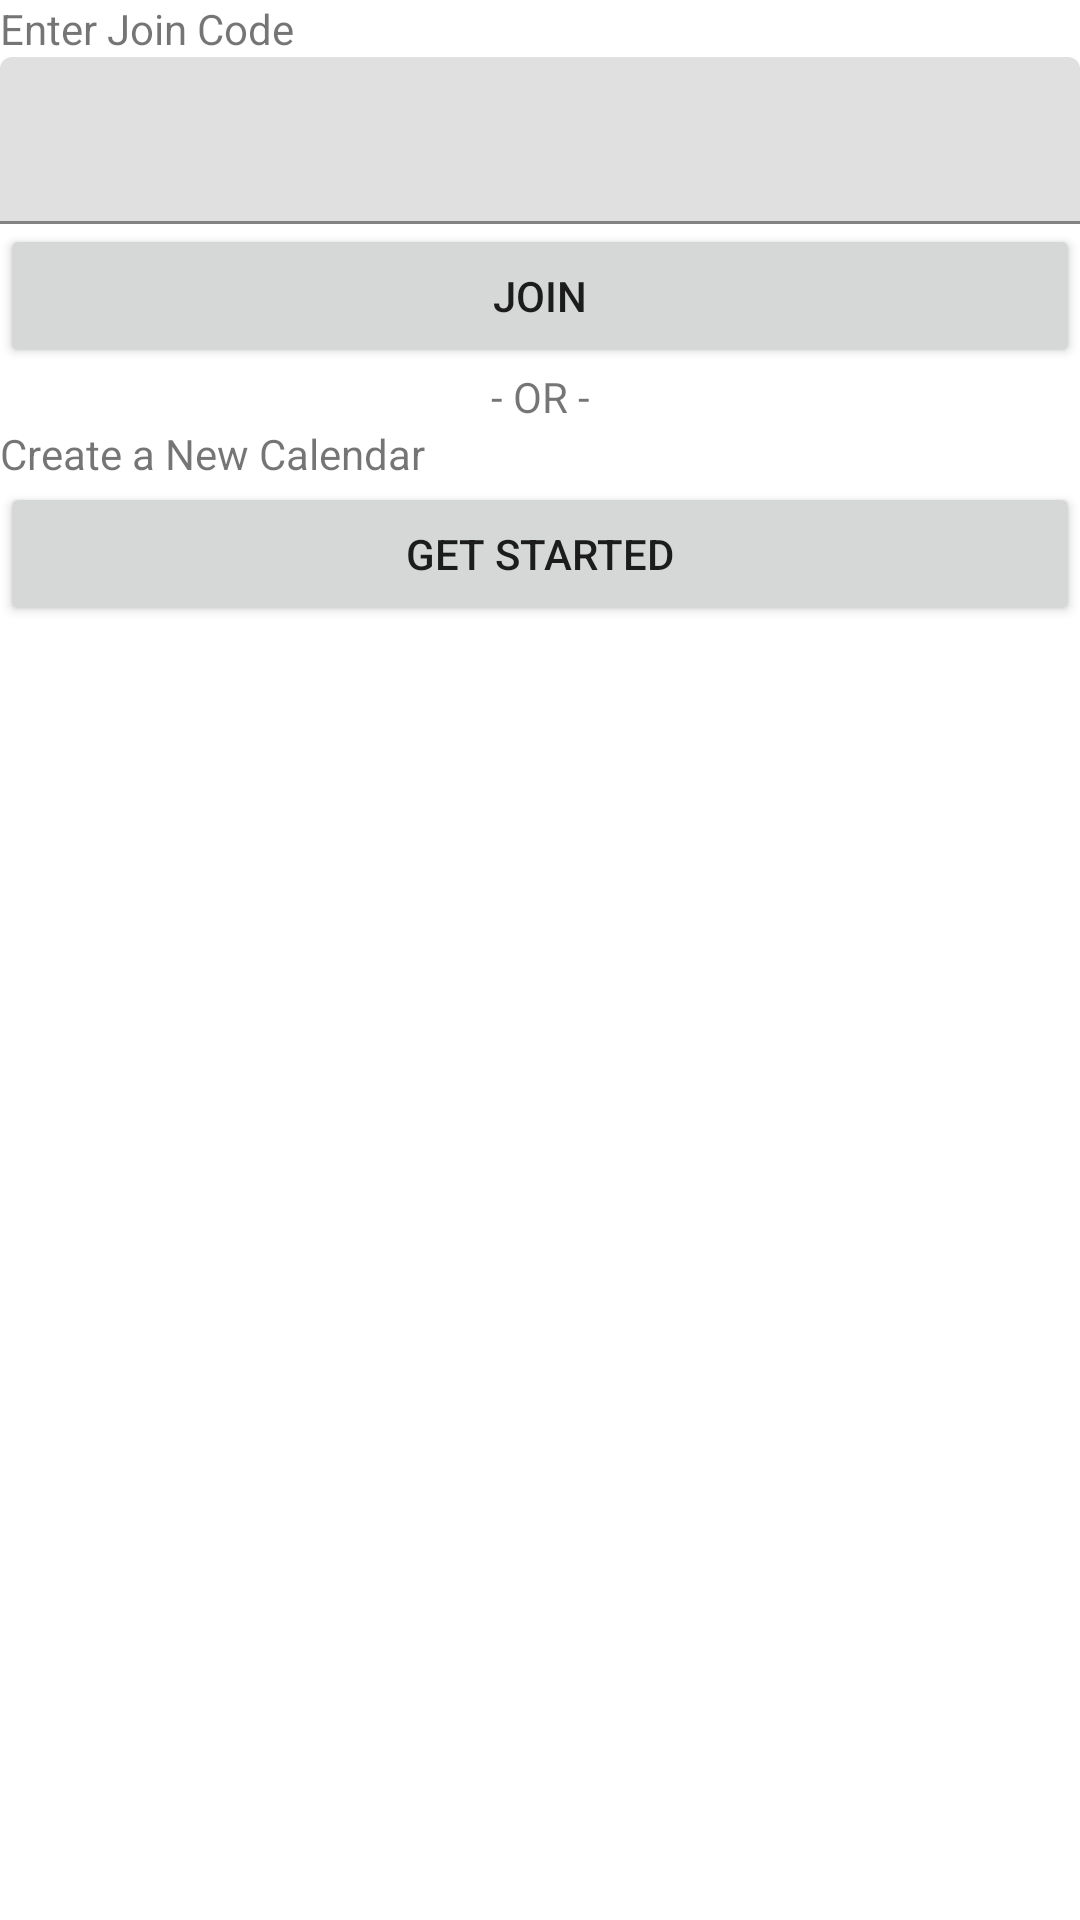

Here is an Android app screen rendered from its layout file. Give the layout XML and the strings, colors and styles it references.
<!-- AndroidManifest.xml: application theme Theme.ShiftTracker -->
<!-- res/layout/dialog_new_share.xml -->
<?xml version="1.0" encoding="utf-8"?>
<LinearLayout xmlns:android="http://schemas.android.com/apk/res/android"
    android:layout_width="match_parent"
    android:layout_height="match_parent"
    android:layout_centerInParent="true"
    android:orientation="vertical"
    android:textAlignment="center">

    <TextView
        android:id="@+id/jointitle"
        android:layout_width="match_parent"
        android:layout_height="wrap_content"
        android:text="Enter Join Code" />

    <com.google.android.material.textfield.TextInputLayout
        android:layout_width="match_parent"
        android:layout_height="wrap_content">

        <com.google.android.material.textfield.TextInputEditText
            android:id="@+id/joininput"
            android:layout_width="match_parent"
            android:layout_height="wrap_content" />
    </com.google.android.material.textfield.TextInputLayout>

    <Button
        android:id="@+id/joinbutton"
        android:layout_width="match_parent"
        android:layout_height="wrap_content"
        android:text="Join" />

    <Space
        android:layout_width="match_parent"
        android:layout_height="wrap_content" />

    <TextView
        android:id="@+id/ortext"
        android:layout_width="match_parent"
        android:layout_height="wrap_content"
        android:text="- OR -"
        android:textAlignment="center" />

    <TextView
        android:id="@+id/createtitle"
        android:layout_width="match_parent"
        android:layout_height="wrap_content"
        android:text="Create a New Calendar" />

    <Button
        android:id="@+id/createbutton"
        android:layout_width="match_parent"
        android:layout_height="wrap_content"
        android:text="Get Started" />
</LinearLayout>
<!-- resources referenced by this layout -->
<resources>
  <style name="Theme.ShiftTracker" parent="Theme.MaterialComponents.DayNight.NoActionBar">
          
          <item name="colorPrimary">@color/purple_500</item>
          <item name="colorPrimaryVariant">@color/purple_700</item>
          <item name="colorOnPrimary">@color/white</item>
          
          <item name="colorSecondary">@color/teal_200</item>
          <item name="colorSecondaryVariant">@color/teal_700</item>
          <item name="colorOnSecondary">@color/black</item>
          
          <item name="android:windowFullscreen">false</item>
          <item name="android:fitsSystemWindows">false</item>
          <item name="android:windowLightStatusBar">true</item>
      </style>
  <color name="purple_500">#FF6200EE</color>
  <color name="purple_700">#FF3700B3</color>
  <color name="white">#fff</color>
  <color name="teal_200">#FF03DAC5</color>
  <color name="teal_700">#FF018786</color>
  <color name="black">#000</color>
</resources>
